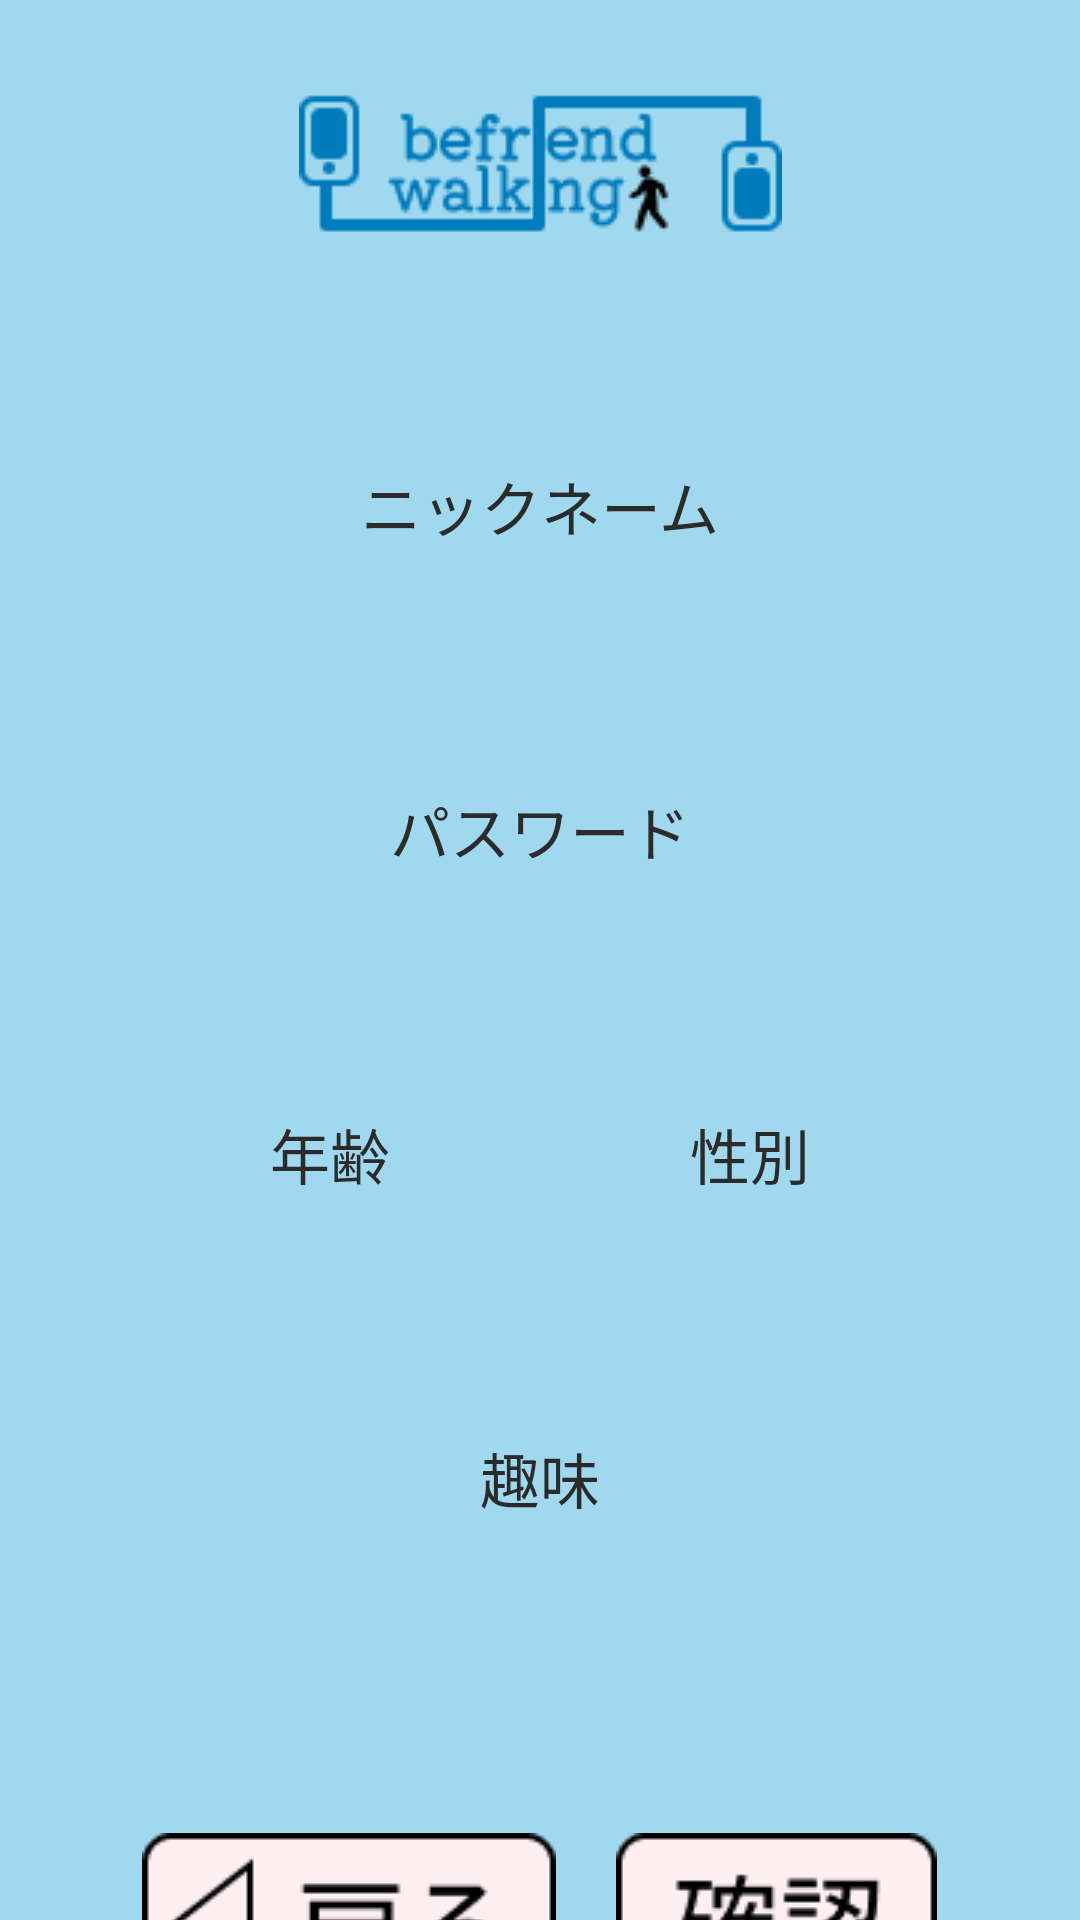

Android layout source for this screen:
<!-- AndroidManifest.xml: application theme Theme.Befriend_walking -->
<!-- res/layout/confirm.xml -->
<?xml version="1.0" encoding="utf-8"?>
<androidx.constraintlayout.widget.ConstraintLayout xmlns:android="http://schemas.android.com/apk/res/android"
    xmlns:app="http://schemas.android.com/apk/res-auto"
    xmlns:tools="http://schemas.android.com/tools"
    android:layout_width="match_parent"
    android:layout_height="match_parent"
    android:background="#A0D8EF" >

    <ImageView
        android:id="@+id/logo_2"
        app:layout_constraintEnd_toEndOf="parent"
        app:layout_constraintStart_toStartOf="parent"
        app:layout_constraintTop_toTopOf="parent"
        app:srcCompat="@drawable/logo_2"
        android:layout_width="wrap_content"
        android:layout_height="wrap_content"
        android:layout_marginTop="30dp" />

    <TextView
        android:id="@+id/confirm_txt1"
        android:layout_width="wrap_content"
        android:layout_height="wrap_content"
        android:text="ニックネーム"
        android:textColor="#2b2b2b"
        android:textSize="20dp"
        android:layout_marginTop="75dp"
        app:layout_constraintEnd_toEndOf="parent"
        app:layout_constraintStart_toStartOf="parent"
        app:layout_constraintTop_toBottomOf="@+id/logo_2" />

    <TextView
        android:id="@+id/confirm_txt2"
        android:layout_width="wrap_content"
        android:layout_height="wrap_content"
        android:textColor="#2b2b2b"
        android:textSize="25dp"
        android:background="#badcad"
        android:layout_marginTop="20dp"
        app:layout_constraintEnd_toEndOf="parent"
        app:layout_constraintStart_toStartOf="parent"
        app:layout_constraintTop_toBottomOf="@+id/confirm_txt1" />

    <TextView
        android:id="@+id/confirm_txt3"
        android:layout_width="wrap_content"
        android:layout_height="wrap_content"
        android:text="パスワード"
        android:textColor="#2b2b2b"
        android:textSize="20dp"
        android:layout_marginTop="25dp"
        app:layout_constraintEnd_toEndOf="parent"
        app:layout_constraintStart_toStartOf="parent"
        app:layout_constraintTop_toBottomOf="@+id/confirm_txt2" />

    <TextView
        android:id="@+id/confirm_txt4"
        android:layout_width="wrap_content"
        android:layout_height="wrap_content"
        android:textColor="#2b2b2b"
        android:textSize="25dp"
        android:background="#badcad"
        android:layout_marginTop="20dp"
        app:layout_constraintEnd_toEndOf="parent"
        app:layout_constraintStart_toStartOf="parent"
        app:layout_constraintTop_toBottomOf="@+id/confirm_txt3" />

    <LinearLayout
        android:id="@+id/confirm_txt5"
        app:layout_constraintEnd_toEndOf="parent"
        app:layout_constraintStart_toStartOf="parent"
        app:layout_constraintTop_toBottomOf="@+id/confirm_txt4"
        android:layout_width="match_parent"
        android:layout_height="wrap_content"
        android:layout_marginTop="25dp"
        android:gravity="center"
        android:orientation="horizontal">
        <TextView
            android:id="@+id/confirm_txt5_1"
            android:layout_width="wrap_content"
            android:layout_height="wrap_content"
            android:text="年齢"
            android:textColor="#2b2b2b"
            android:textSize="20dp"
            android:layout_marginStart="50dp"
            android:layout_marginEnd="50dp" />

        <TextView
            android:id="@+id/confirm_txt5_2"
            android:layout_width="wrap_content"
            android:layout_height="wrap_content"
            android:text="性別"
            android:textColor="#2b2b2b"
            android:textSize="20dp"
            android:layout_marginStart="50dp"
            android:layout_marginEnd="50dp"/>
    </LinearLayout>

    <LinearLayout
        android:id="@+id/confirm_txt6"
        app:layout_constraintEnd_toEndOf="parent"
        app:layout_constraintStart_toStartOf="parent"
        app:layout_constraintTop_toBottomOf="@+id/confirm_txt5"
        android:layout_width="match_parent"
        android:layout_height="wrap_content"
        android:layout_marginTop="20dp"
        android:gravity="center"
        android:orientation="horizontal">
        <TextView
            android:id="@+id/confirm_txt6_1"
            android:layout_width="wrap_content"
            android:layout_height="wrap_content"
            android:textColor="#2b2b2b"
            android:textSize="25dp"
            android:background="#badcad"
            android:layout_marginStart="55dp"
            android:layout_marginEnd="55dp" />

        <TextView
            android:id="@+id/confirm_txt6_2"
            android:layout_width="wrap_content"
            android:layout_height="wrap_content"
            android:textColor="#2b2b2b"
            android:textSize="25dp"
            android:background="#badcad"
            android:layout_marginStart="55dp"
            android:layout_marginEnd="55dp"/>
    </LinearLayout>

    <TextView
        android:id="@+id/confirm_txt7"
        android:layout_width="wrap_content"
        android:layout_height="wrap_content"
        android:text="趣味"
        android:textColor="#2b2b2b"
        android:textSize="20dp"
        android:layout_marginTop="25dp"
        app:layout_constraintEnd_toEndOf="parent"
        app:layout_constraintStart_toStartOf="parent"
        app:layout_constraintTop_toBottomOf="@+id/confirm_txt6" />

    <TextView
        android:id="@+id/confirm_txt8"
        android:layout_width="wrap_content"
        android:layout_height="wrap_content"
        android:textColor="#2b2b2b"
        android:textSize="25dp"
        android:background="#badcad"
        android:layout_marginTop="20dp"
        app:layout_constraintEnd_toEndOf="parent"
        app:layout_constraintStart_toStartOf="parent"
        app:layout_constraintTop_toBottomOf="@+id/confirm_txt7" />

    <LinearLayout
        android:id="@+id/confirm_btn1"
        android:orientation="horizontal"
        android:gravity="center"
        android:layout_width="match_parent"
        android:layout_height="wrap_content"
        android:layout_marginTop="50dp"
        app:layout_constraintEnd_toEndOf="parent"
        app:layout_constraintStart_toStartOf="parent"
        app:layout_constraintTop_toBottomOf="@+id/confirm_txt8" >
        <ImageButton
            android:id="@+id/confirm_btn1_1"
            app:srcCompat="@drawable/back_button"
            android:layout_width="wrap_content"
            android:layout_height="wrap_content"
            android:background="#A0D8EF"
            android:layout_marginStart="10dp"
            android:layout_marginEnd="10dp" />

        <ImageButton
            android:id="@+id/confirm_btn1_2"
            app:srcCompat="@drawable/confirm_button"
            android:layout_width="wrap_content"
            android:layout_height="wrap_content"
            android:background="#A0D8EF"
            android:layout_marginStart="10dp"
            android:layout_marginEnd="10dp" />
    </LinearLayout>

</androidx.constraintlayout.widget.ConstraintLayout>
<!-- resources referenced by this layout -->
<resources>
  <!-- drawable back_button: png bitmap (drawable, 2511 bytes) -->
  <!-- drawable confirm_button: png bitmap (drawable, 2378 bytes) -->
  <!-- drawable logo_2: png bitmap (drawable, 4203 bytes) -->
  <style name="Theme.Befriend_walking" parent="Theme.AppCompat.Light.NoActionBar">
          
          <item name="colorPrimary">@color/purple_500</item>
          <item name="colorPrimaryVariant">@color/purple_700</item>
          <item name="colorOnPrimary">@color/white</item>
          
          <item name="colorSecondary">@color/teal_200</item>
          <item name="colorSecondaryVariant">@color/teal_700</item>
          <item name="colorOnSecondary">@color/black</item>
      </style>
  <!-- not gathered from this repository: default colours our renderer supplied (Android Studio template values) -->
  <color name="purple_500">#FF6200EE</color>
  <color name="purple_700">#FF3700B3</color>
  <color name="teal_200">#FF03DAC5</color>
  <color name="teal_700">#FF018786</color>
  <color name="black">#FF000000</color>
  <color name="white">#FFFFFFFF</color>
</resources>
